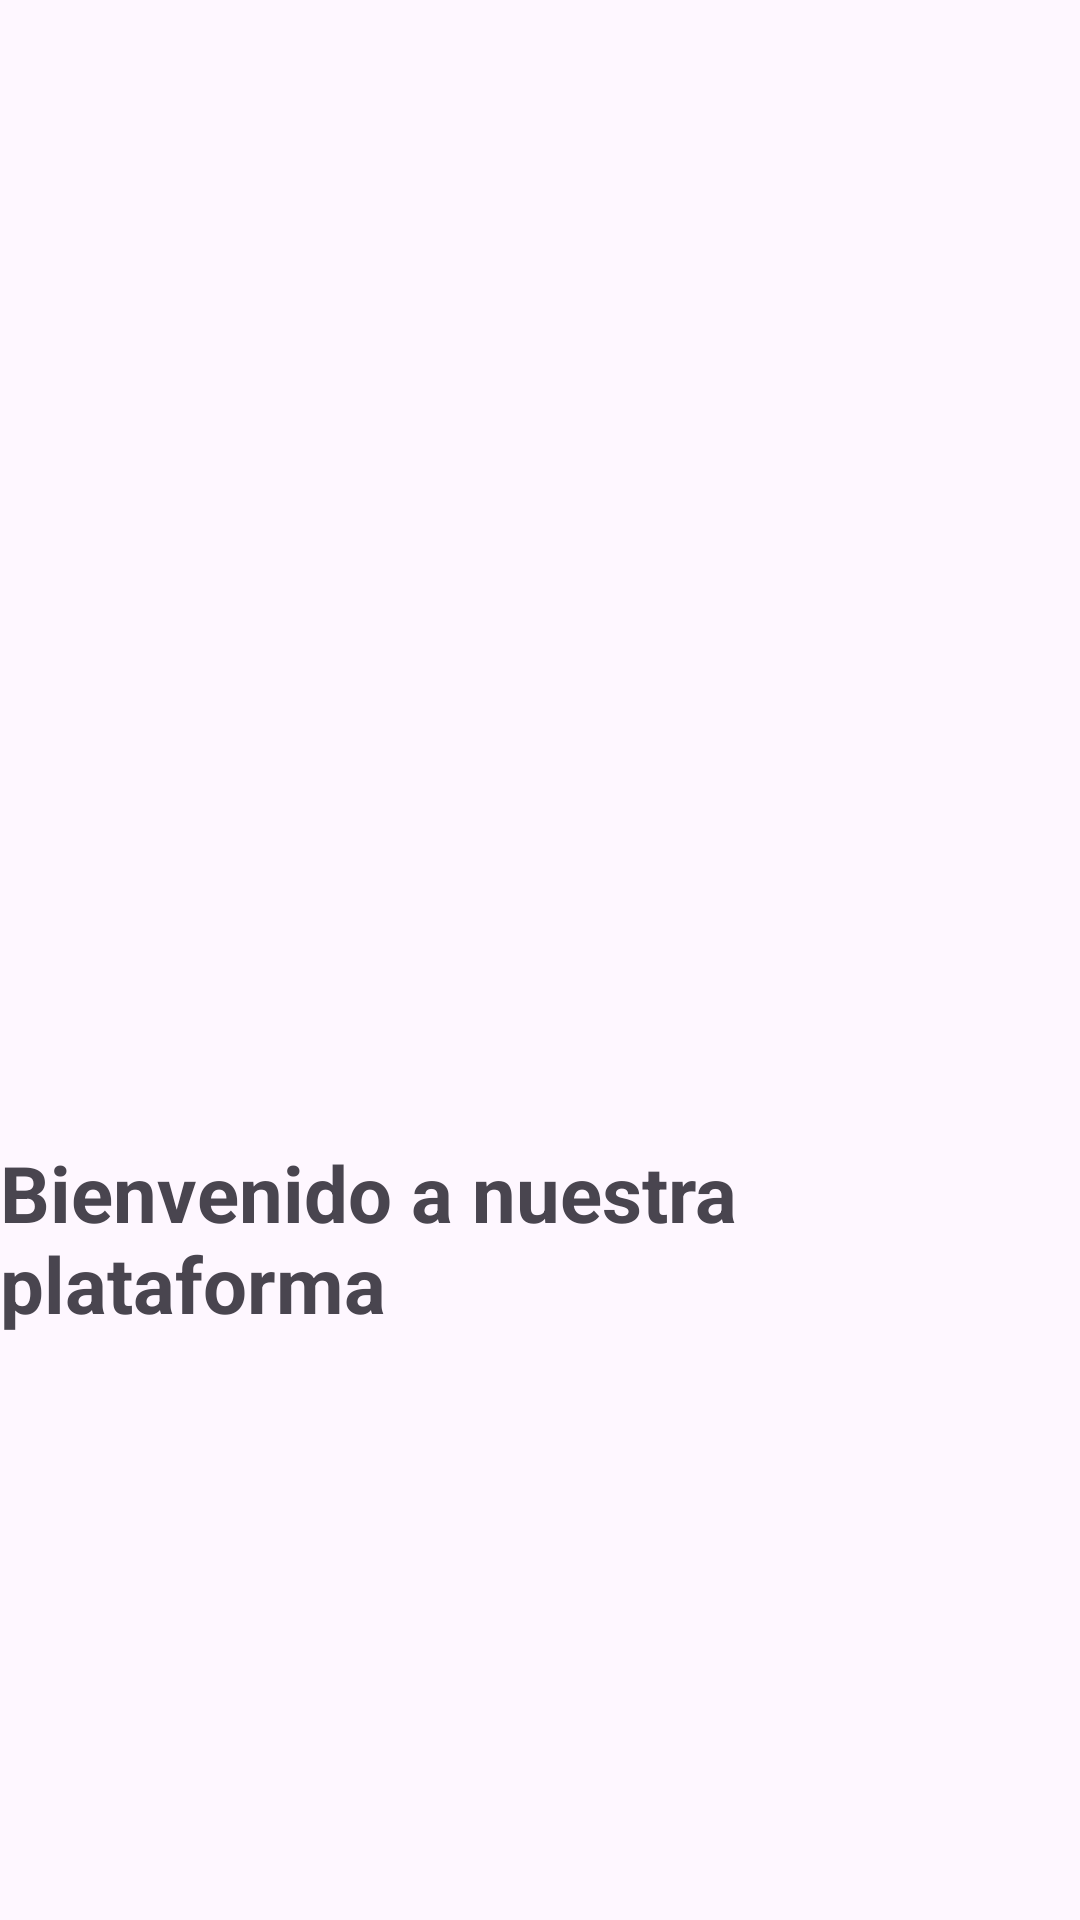

Reconstruct the res/layout file that produces this screen, plus the resources it refers to.
<!-- AndroidManifest.xml: application theme Theme.TrabajoUniversidad -->
<!-- res/layout/activity_dash_board.xml -->
<?xml version="1.0" encoding="utf-8"?>
<androidx.constraintlayout.widget.ConstraintLayout xmlns:android="http://schemas.android.com/apk/res/android"
    xmlns:app="http://schemas.android.com/apk/res-auto"
    xmlns:tools="http://schemas.android.com/tools"
    android:id="@+id/main"
    android:layout_width="match_parent"
    android:layout_height="match_parent"
    tools:context=".DashBoard">

    <TextView
        android:id="@+id/textView"
        android:layout_width="wrap_content"
        android:layout_height="wrap_content"
        android:layout_marginTop="380dp"
        android:text="Bienvenido a nuestra plataforma"
        android:textSize="26sp"
        android:textStyle="bold"
        app:layout_constraintEnd_toEndOf="parent"
        app:layout_constraintHorizontal_bias="0.498"
        app:layout_constraintStart_toStartOf="parent"
        app:layout_constraintTop_toTopOf="parent" />


</androidx.constraintlayout.widget.ConstraintLayout>
<!-- resources referenced by this layout -->
<resources>
  <style name="Theme.TrabajoUniversidad" parent="Base.Theme.TrabajoUniversidad" />
  <style name="Base.Theme.TrabajoUniversidad" parent="Theme.Material3.DayNight.NoActionBar">
          
          
      </style>
</resources>
